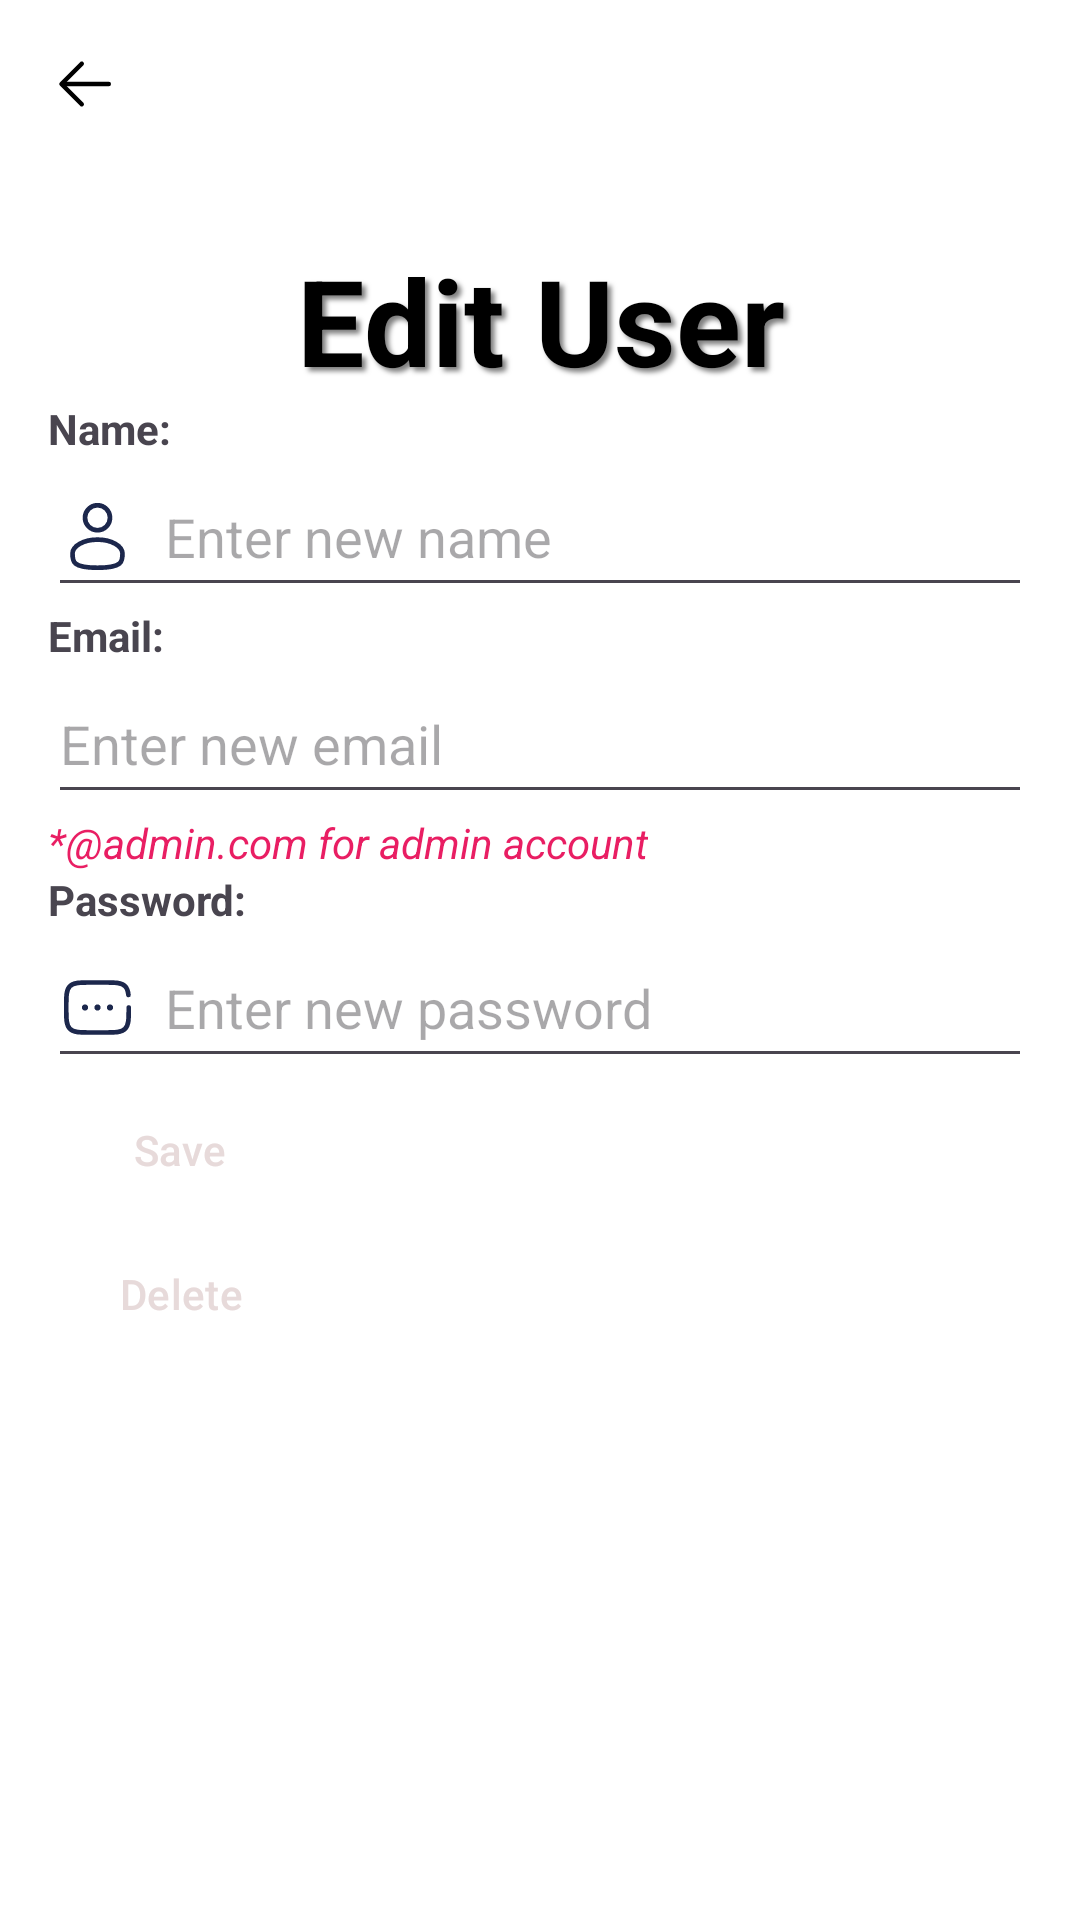

Write the Android layout XML for this screen, with the resource values it uses.
<!-- AndroidManifest.xml: application theme Theme.ElectronicStore -->
<!-- res/layout/activity_edit_user.xml -->
<?xml version="1.0" encoding="utf-8"?>
<LinearLayout xmlns:android="http://schemas.android.com/apk/res/android"
    android:layout_width="match_parent"
    android:layout_height="match_parent"
    android:orientation="vertical"
    android:padding="16dp"
    android:background="@color/white">

    <ImageView
        android:id="@+id/btn_back"
        android:layout_width="24dp"
        android:layout_height="24dp"
        android:contentDescription="Back"
        android:src="@drawable/ic_back" />

    <TextView
        android:layout_width="match_parent"
        android:layout_height="wrap_content"
        android:layout_marginTop="40dp"
        android:text="Edit User"
        android:textAlignment="center"
        android:textColor="@color/black"
        android:textSize="40dp"
        android:textStyle="bold"
        android:shadowColor="#80000000"
        android:shadowDx="4"
        android:shadowDy="4"
        android:shadowRadius="4" />

    <TextView
        android:layout_width="wrap_content"
        android:layout_height="wrap_content"
        android:text="Name:"
        android:textStyle="bold" />

    <EditText
        android:id="@+id/name_edit"
        android:layout_width="match_parent"
        android:layout_height="50dp"
        android:drawableStart="@drawable/ic_name"
        android:drawablePadding="10dp"
        android:ems="10"
        android:inputType="textEmailAddress"
        android:textColor="@color/black"
        android:hint="Enter new name" />

    <TextView
        android:layout_width="wrap_content"
        android:layout_height="wrap_content"
        android:text="Email:"
        android:textStyle="bold" />

    <EditText
        android:id="@+id/email_edit"
        android:layout_width="match_parent"
        android:layout_height="50dp"
        android:drawableStart="@drawable/ic_email"
        android:drawablePadding="10dp"
        android:ems="10"
        android:textColor="@color/black"
        android:inputType="textEmailAddress"
        android:hint="Enter new email" />

    <TextView
        android:layout_width="wrap_content"
        android:layout_height="wrap_content"
        android:text="*@admin.com for admin account"
        android:textColor="@color/red"
        android:textStyle="italic" />

    <TextView
        android:layout_width="wrap_content"
        android:layout_height="wrap_content"
        android:text="Password:"
        android:textStyle="bold" />

    <EditText
        android:id="@+id/password_edit"
        android:layout_width="match_parent"
        android:layout_height="50dp"
        android:drawableStart="@drawable/ic_password"
        android:drawablePadding="10dp"
        android:ems="10"
        android:inputType="textPassword"
        android:textColor="@color/black"
        android:hint="Enter new password" />

    <Button
        android:id="@+id/save_button"
        style="@style/CustomButton"
        android:layout_width="wrap_content"
        android:layout_height="wrap_content"
        android:text="Save" />

    <Button
        android:id="@+id/delete_button"
        android:layout_width="wrap_content"
        android:layout_height="wrap_content"
        android:backgroundTint="@color/red"
        android:text="Delete" />
</LinearLayout>
<!-- resources referenced by this layout -->
<resources>
  <color name="black">#FF000000</color>
  <color name="red">#E91E63</color>
  <color name="white">#FFFFFFFF</color>
  <!-- drawable ic_back (drawable) -->
  <vector xmlns:android="http://schemas.android.com/apk/res/android" android:height="25dp" android:viewportHeight="1024" android:viewportWidth="1024" android:width="25dp">
        
      <path android:fillColor="#000000" android:pathData="M224,480h640a32,32 0,1 1,0 64H224a32,32 0,0 1,0 -64z"/>
        
      <path android:fillColor="#000000" android:pathData="m237.2,512 l265.4,265.3a32,32 0,0 1,-45.3 45.3l-288,-288a32,32 0,0 1,0 -45.3l288,-288a32,32 0,1 1,45.3 45.3L237.2,512z"/>
  </vector>
  <!-- drawable ic_name (drawable) -->
  <vector xmlns:android="http://schemas.android.com/apk/res/android" android:height="25dp" android:viewportHeight="24" android:viewportWidth="24" android:width="25dp">
        
      <path android:fillColor="#00000000" android:pathData="M12,6m-4,0a4,4 0,1 1,8 0a4,4 0,1 1,-8 0" android:strokeColor="#1C274C" android:strokeWidth="1.5"/>
        
      <path android:fillColor="#00000000" android:pathData="M20,17.5C20,19.985 20,22 12,22C4,22 4,19.985 4,17.5C4,15.015 7.582,13 12,13C16.418,13 20,15.015 20,17.5Z" android:strokeColor="#1C274C" android:strokeWidth="1.5"/>
      
  </vector>
  <!-- drawable ic_password (drawable) -->
  <vector xmlns:android="http://schemas.android.com/apk/res/android" android:height="25dp" android:viewportHeight="24" android:viewportWidth="24" android:width="25dp">
        
      <path android:fillColor="#00000000" android:pathData="M22,12C22,15.771 22,17.657 20.828,18.828C19.657,20 17.771,20 14,20H10C6.229,20 4.343,20 3.172,18.828C2,17.657 2,15.771 2,12C2,8.229 2,6.343 3.172,5.172C4.343,4 6.229,4 10,4H14C17.771,4 19.657,4 20.828,5.172C21.482,5.825 21.771,6.7 21.899,8" android:strokeColor="#1C274C" android:strokeLineCap="round" android:strokeWidth="1.5"/>
        
      <path android:fillColor="#1C274C" android:pathData="M9,12C9,12.552 8.552,13 8,13C7.448,13 7,12.552 7,12C7,11.448 7.448,11 8,11C8.552,11 9,11.448 9,12Z"/>
        
      <path android:fillColor="#1C274C" android:pathData="M13,12C13,12.552 12.552,13 12,13C11.448,13 11,12.552 11,12C11,11.448 11.448,11 12,11C12.552,11 13,11.448 13,12Z"/>
        
      <path android:fillColor="#1C274C" android:pathData="M17,12C17,12.552 16.552,13 16,13C15.448,13 15,12.552 15,12C15,11.448 15.448,11 16,11C16.552,11 17,11.448 17,12Z"/>
      
  </vector>
  <style name="CustomButton" parent="Widget.Material3.Button">
          <item name="android:backgroundTint">#1599d6</item>  
          <item name="android:textColor">#E7DADA</item>      
      </style>
  <style name="Theme.ElectronicStore" parent="Base.Theme.ElectronicStore" />
  <style name="Base.Theme.ElectronicStore" parent="Theme.Material3.DayNight.NoActionBar">
          
          
              <item name="buttonStyle">@style/CustomButton</item>
  
      </style>
</resources>
